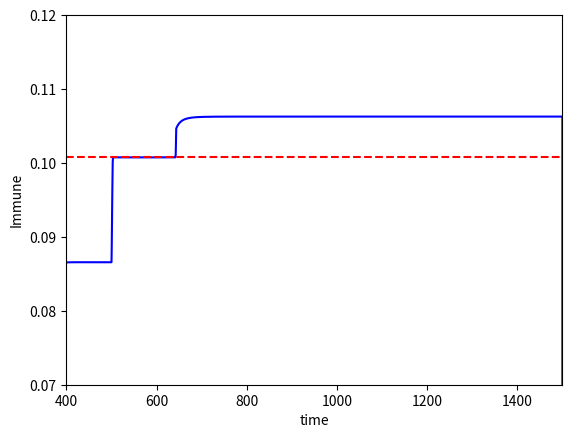
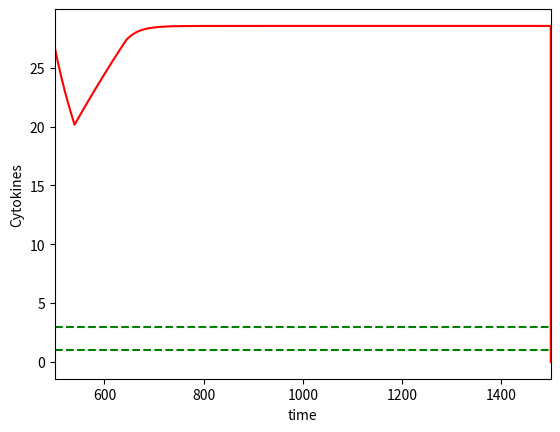
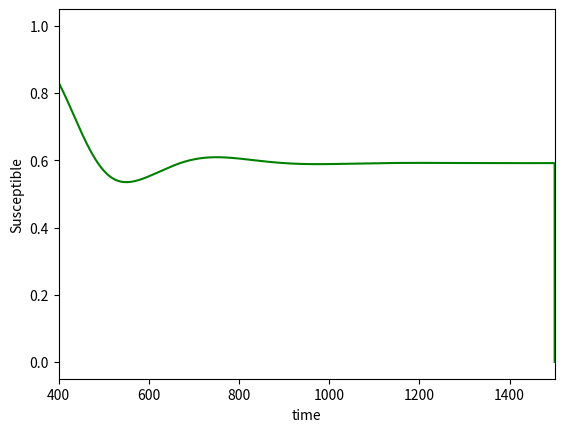
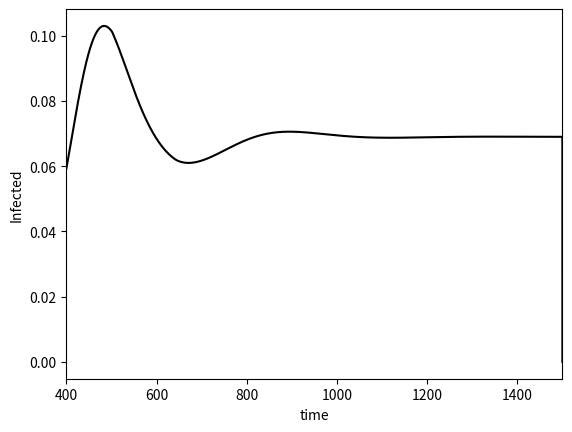
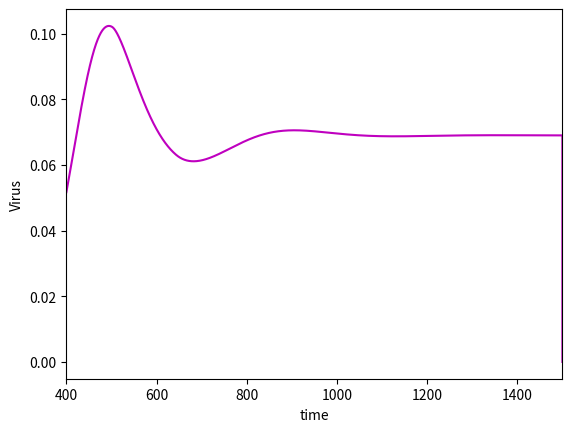

The script that saved these images, in order:
# -*- coding: utf-8 -*-
"""
Created on Fri Jul  7 12:22:00 2023

[redacted]
"""

import math
import numpy
import numpy as np
import matplotlib.pyplot as plt

def modulation(age):
    immune_modulation = max(0.1, 1 - 0.01 * age)  # Decrece con la edad, mínimo 0.1
    cytokine_modulation = 1 + 0.01 * age  # Aumenta con la edad
    return immune_modulation, cytokine_modulation


# Definición de la función que representa el sistema de ecuaciones diferenciales
def f(U,b_2, age):
    immune_modulation, cytokine_modulation = modulation(age)
    # Cálculo de las derivadas de las cinco variables en el punto actual
    p1 = S_in - K_s * U[0] - beta * U[0] * U[2]
    p2 = beta * U[0] * U[2] - k_I * U[1] - gamma * U[3] * U[1]
    p3 = V_in * U[1] - K_v * U[2]
    z = U[3] / (c1 + U[3]) * (U[3] - m) * (y1 - U[4]) * (U[4] - y2)
    p4 = x_in * immune_modulation - k_1 * U[3] + gamma_1 * U[3] * U[1] + b_1 * z
    num = a_1 * U[4] * U[3]
    den = a_2 * (c2 + U[3])
    p5 = y_in * cytokine_modulation - k_2 * U[4] + b_2 * num / den
    # Devuelve un vector con las derivadas
    gg=np.array([p1,p2,p3,p4,p5])
    return gg

# Definición de la función que implementa el método de Runge-Kutta de cuarto orden
def RK4(U0,T,h,b_2, age): 
    # Bucle a través de todos los pasos de tiempo
    for i in range (0,T-1):
        # Cambio del valor de b_2 entre los tiempos 500 y 540
        if t[i]>=500 and t[i]<=540:
            b_2=0.89
        else:
            b_2=1
        # Cálculo de los coeficientes de Runge-Kutta
        k1 = f(U0, b_2, age)
        k2 = f(U0 + h * k1 / 2, b_2, age)
        k3 = f(U0 + h * k2 / 2, b_2, age)
        k4 = f(U0 + h * k3, b_2,age)
        # Actualización del vector de variables
        U0 = U0 + h / 6 * (k1 + 2 * (k2 + k3) + k4)
        # Almacenamiento de los resultados en los vectores correspondientes
        Sus[i] = U0[0]; Inf[i] = U0[1]; Vir[i] = U0[2];
        Im[i] = U0[3]; Cyt[i] = U0[4]
    # Devuelve los vectores de resultados
    return [Sus, Inf, Vir, Im, Cyt]

# Definición de parámetros y condiciones iniciales
S_in = 0.01     
K_s = 0.01      
beta = 0.1      
k_1 = 0.01     
k_I = 0.01      
gamma = 0.5     
gamma_1 = 0.05  
V_in = 0.1      
K_v = 0.1       
c1 = 9.99979041e-01         
m = 1.00745960e-01        
y1 = 1.00002725          
y2 = 3.00000794          
x_in = 2.66394092e-03    
b_1 = 1.00002242     
a_1 = 1.00045995
a_2 = 9.99540236e-01
c2 = 9.99570794e-01          
y_in = 6.43627705e-2    
k_2 = 9.30725496e-02       
b_2 = 1.00045995e+00       
age = 60
U0 = np.array([1,1.71651834e-05,0,7.55379091e-02,9.97621232e-02]) # Vector de condiciones iniciales

# Definición de parámetros de la simulación
tf = 1500; t0 = 0; T = 30000
h=(tf-t0)/(T-1); # Cálculo del tamaño del paso de tiempo
t=np.zeros(T);y=np.zeros(T);w=np.zeros(T);Urk=np.zeros(T)
Im=np.zeros(T); Cyt=np.zeros(T); Inf=np.zeros(T); Vir=np.zeros(T)
Sus=np.zeros(T)
t[0]=t0;

# Bucle a través de todos los pasos de tiempo
for i in range(1,T):
    t[i]=t[i-1]+h;

# Ejecución de la simulación
[Sus, Inf, Vir, Im, Cyt] = RK4(U0, T, h, V_in, age);

# Visualización de los resultados
#plt.subplot(3,2,1)
plt.figure()
plt.plot(t,Im,'b')
plt.ylim(0.07,0.12)
plt.xlim(400,1500)
plt.axhline(y=m, color='r', linestyle='--')  # Añade una línea horizontal en y=0.1
plt.xlabel('time')
plt.ylabel('Immune')

plt.figure()
plt.plot(t,Cyt,'r')
#plt.ylim(0,3)
plt.xlim(500,1500)
plt.xlabel('time')
plt.axhline(y=y1, color='g', linestyle='--')
plt.axhline(y=y2, color='g', linestyle='--')  # Añade una línea horizontal en y=1
plt.ylabel('Cytokines')

#plt.subplot(3,2,3)
plt.figure()
plt.plot(t,Sus,'g')
plt.xlim(400,1500)
plt.xlabel('time')
plt.ylabel('Susceptible')

#plt.subplot(3,2,4)
plt.figure()
plt.plot(t,Inf,'k')
plt.xlim(400,1500)
plt.xlabel('time')
plt.ylabel('Infected')

#plt.subplot(3,2,5)
plt.figure()
plt.plot(t,Vir,'m')
plt.xlim(400,1500)
plt.xlabel('time')
plt.ylabel('Virus')